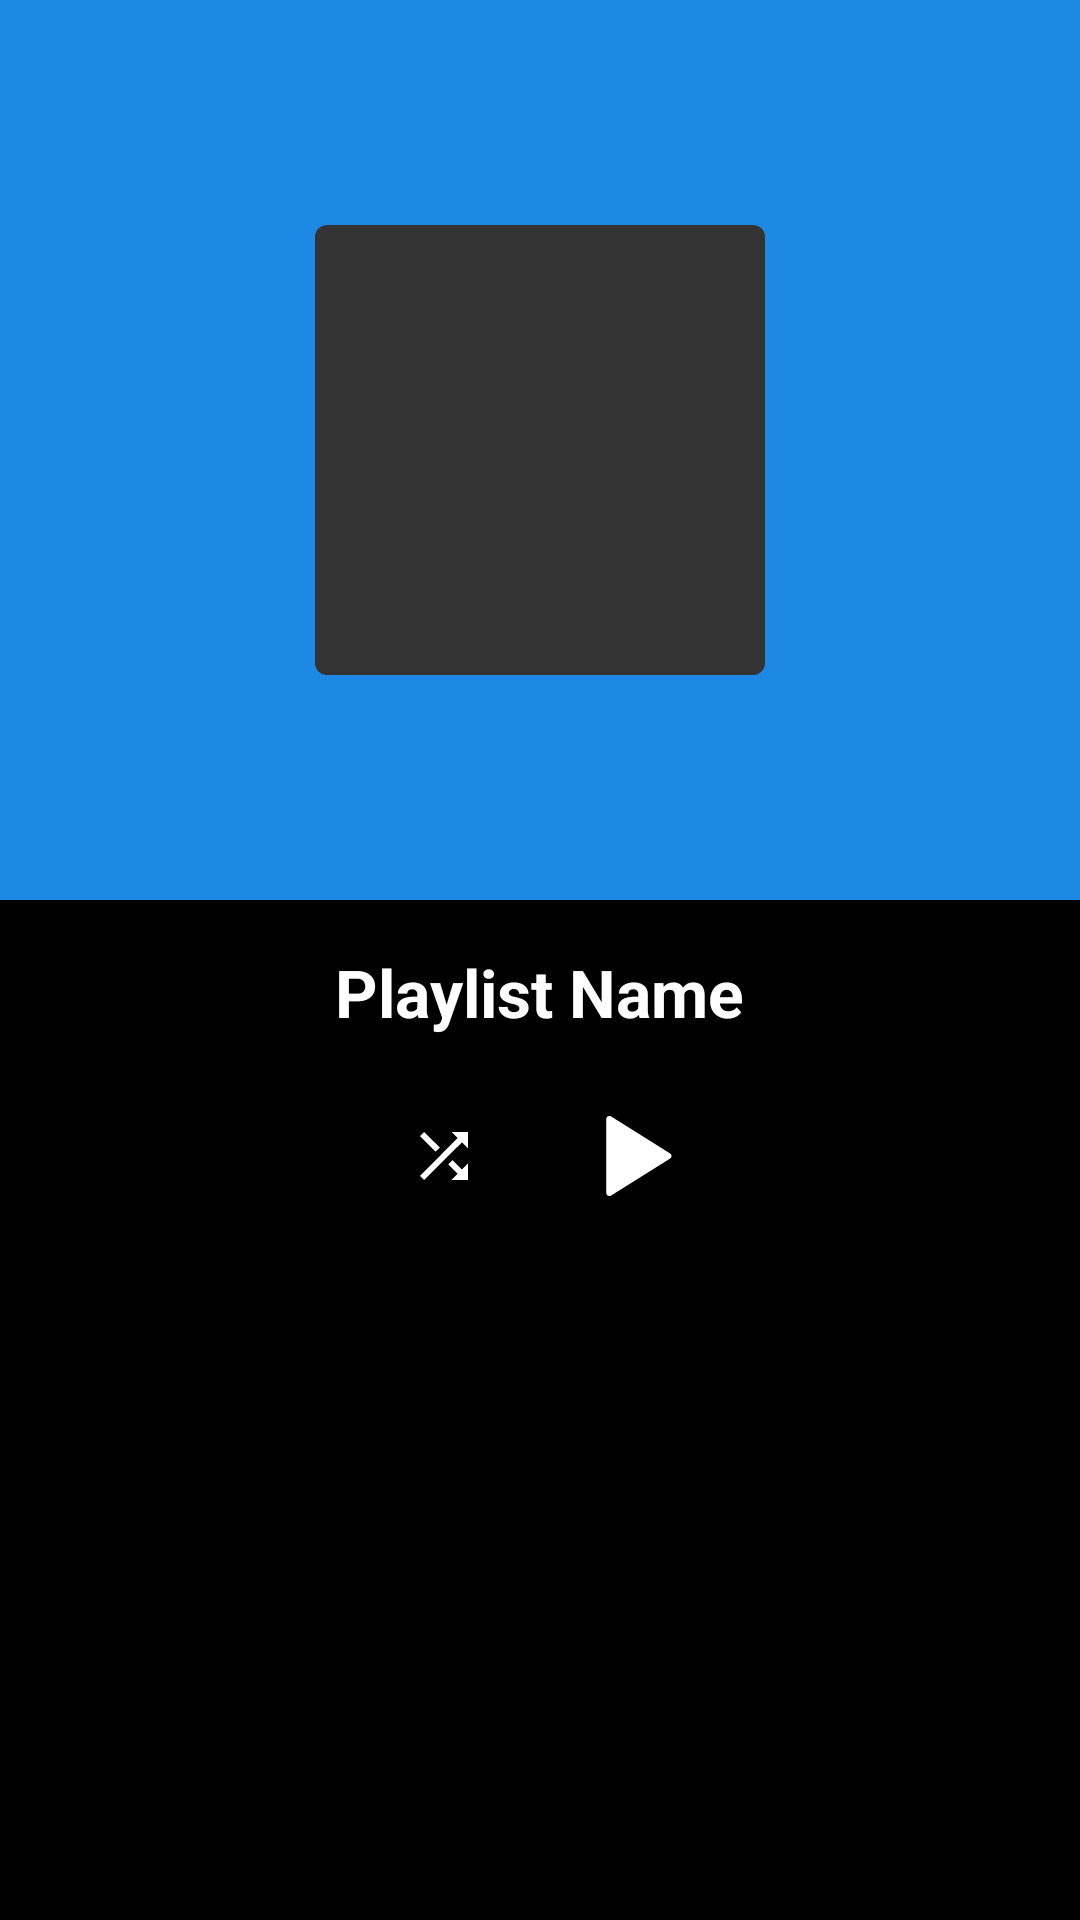

This screen was rendered from an Android layout file. Write that file and the resources it references.
<!-- AndroidManifest.xml: application theme Theme.MusicApp -->
<!-- res/layout/fragment_playlist_detail.xml -->
<?xml version="1.0" encoding="utf-8"?>
<androidx.coordinatorlayout.widget.CoordinatorLayout xmlns:android="http://schemas.android.com/apk/res/android"
    xmlns:app="http://schemas.android.com/apk/res-auto"
    android:layout_width="match_parent"
    android:layout_height="match_parent"
    android:background="@android:color/black">

    <com.google.android.material.appbar.AppBarLayout
        android:layout_width="match_parent"
        android:layout_height="300dp"
        android:theme="@style/ThemeOverlay.MaterialComponents.Dark.ActionBar">

        <com.google.android.material.appbar.CollapsingToolbarLayout
            android:id="@+id/collapsingToolbar"
            android:layout_width="match_parent"
            android:layout_height="match_parent"
            app:contentScrim="#1E88E5"
            app:layout_scrollFlags="scroll|exitUntilCollapsed">

            
            <View
                android:id="@+id/background_color"
                android:layout_width="match_parent"
                android:layout_height="match_parent"
                android:background="#1E88E5"
                app:layout_collapseMode="parallax" />

            
            <ImageView
                android:id="@+id/image_cover"
                android:layout_width="150dp"
                android:layout_height="150dp"
                android:layout_gravity="center"
                android:scaleType="centerCrop"
                android:src="@drawable/placeholder"
                android:background="@drawable/rounded_corners"
                app:layout_collapseMode="parallax" />

        </com.google.android.material.appbar.CollapsingToolbarLayout>
    </com.google.android.material.appbar.AppBarLayout>

    <androidx.core.widget.NestedScrollView
        android:layout_width="match_parent"
        android:layout_height="match_parent"
        app:layout_behavior="@string/appbar_scrolling_view_behavior">

        <LinearLayout
            android:layout_width="match_parent"
            android:layout_height="wrap_content"
            android:orientation="vertical"
            android:padding="16dp">

            
            <TextView
                android:id="@+id/textPlaylistTitle"
                android:layout_width="wrap_content"
                android:layout_height="wrap_content"
                android:text="Playlist Name"
                android:textColor="@android:color/white"
                android:textSize="22sp"
                android:textStyle="bold"
                android:layout_gravity="center_horizontal" />

            
            <LinearLayout
                android:layout_width="wrap_content"
                android:layout_height="wrap_content"
                android:orientation="horizontal"
                android:layout_gravity="center_horizontal"
                android:layout_marginTop="16dp">

                <ImageButton
                    android:id="@+id/btnShuffle"
                    android:layout_width="48dp"
                    android:layout_height="48dp"
                    android:background="@android:color/transparent"
                    android:src="@drawable/ic_shuffle"
                    app:tint="@android:color/white"
                    android:layout_marginEnd="16dp" />

                <ImageButton
                    android:id="@+id/btnPlayAll"
                    android:layout_width="48dp"
                    android:layout_height="48dp"
                    android:background="@android:color/transparent"
                    android:src="@drawable/ic_play"
                    app:tint="@android:color/white" />

            </LinearLayout>

            
            <androidx.recyclerview.widget.RecyclerView
                android:id="@+id/recyclerSongs"
                android:layout_width="match_parent"
                android:layout_height="wrap_content"
                android:layout_marginTop="16dp"
                android:nestedScrollingEnabled="false" />

        </LinearLayout>
    </androidx.core.widget.NestedScrollView>

</androidx.coordinatorlayout.widget.CoordinatorLayout>
<!-- resources referenced by this layout -->
<resources>
  <!-- drawable ic_play (drawable) -->
  <vector xmlns:android="http://schemas.android.com/apk/res/android"
      android:width="34dp"
      android:height="34dp"
      android:viewportWidth="34"
      android:viewportHeight="34">
    <path
        android:pathData="M28.393,17.848C29.02,17.456 29.02,16.544 28.393,16.152L8.613,3.79C7.947,3.373 7.083,3.852 7.083,4.638V29.362C7.083,30.148 7.947,30.627 8.613,30.21L28.393,17.848Z"
        android:fillColor="#ffffff"/>
  </vector>
  <!-- drawable ic_shuffle (drawable) -->
  <?xml version="1.0" encoding="utf-8"?>
  <vector xmlns:android="http://schemas.android.com/apk/res/android"
      android:width="24dp"
      android:height="24dp"
      android:viewportWidth="24"
      android:viewportHeight="24"
      android:tint="?attr/colorOnPrimary">
      <path
          android:fillColor="@android:color/white"
          android:pathData="M10.59,9.17L5.41,4 4,5.41l5.17,5.17 1.42,-1.41zM14.5,4l2.04,2.04L4,18.59 5.41,20 17.96,7.46 20,9.5V4h-5.5zM14.83,13.41l-1.41,1.41 3.13,3.13L14.5,20H20v-5.5l-2.04,2.04 -3.13,-3.13z"/>
  </vector>
  <!-- drawable placeholder (drawable) -->
  <?xml version="1.0" encoding="utf-8"?>
  <shape xmlns:android="http://schemas.android.com/apk/res/android"
      android:shape="rectangle">
      <solid android:color="#333333" />
      <corners android:radius="4dp" />
  </shape>
  <!-- drawable rounded_corners (drawable) -->
  <?xml version="1.0" encoding="utf-8"?>
  <shape xmlns:android="http://schemas.android.com/apk/res/android"
      android:shape="rectangle">
      <corners android:radius="12dp" />
      <solid android:color="#333333" />
  </shape>
  <style name="Theme.MusicApp" parent="Theme.MaterialComponents.DayNight.NoActionBar">
          
          <item name="colorPrimary">@color/purple_500</item>
          <item name="colorPrimaryVariant">@color/purple_700</item>
          <item name="colorOnPrimary">@color/black</item>
          <item name="android:windowBackground">@color/black</item>
  
          
          <item name="colorSecondary">@color/teal_200</item>
          <item name="colorSecondaryVariant">@color/teal_700</item>
          <item name="colorOnSecondary">@color/black</item>
          
          <item name="android:statusBarColor">?attr/colorPrimaryVariant</item>
          
      </style>
  <!-- not gathered from this repository: default colours our renderer supplied (Android Studio template values) -->
  <color name="purple_500">#FF6200EE</color>
  <color name="purple_700">#FF3700B3</color>
  <color name="teal_200">#FF03DAC5</color>
  <color name="teal_700">#FF018786</color>
  <color name="black">#FF000000</color>
</resources>
